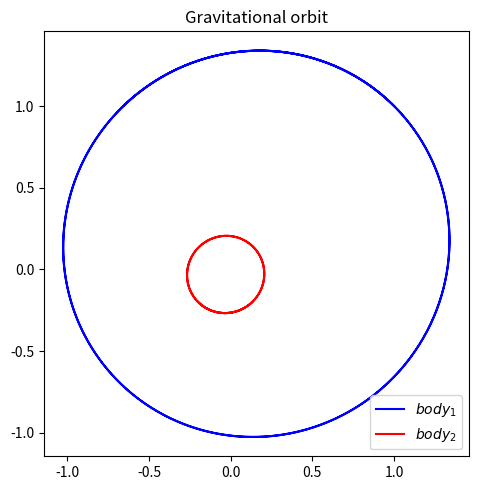
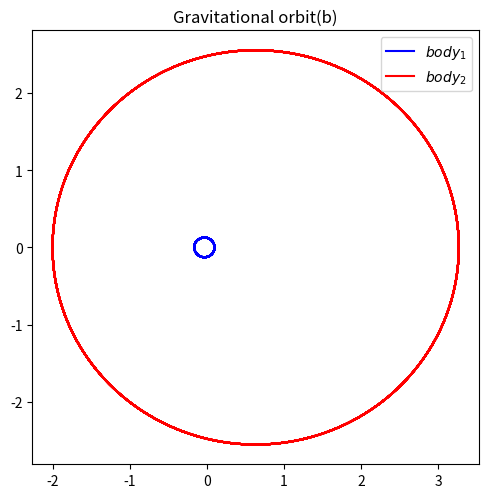
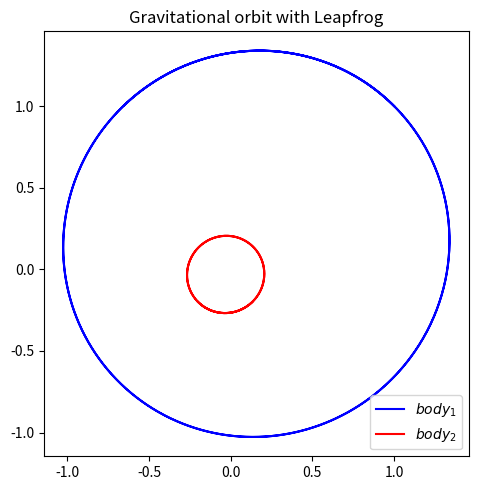
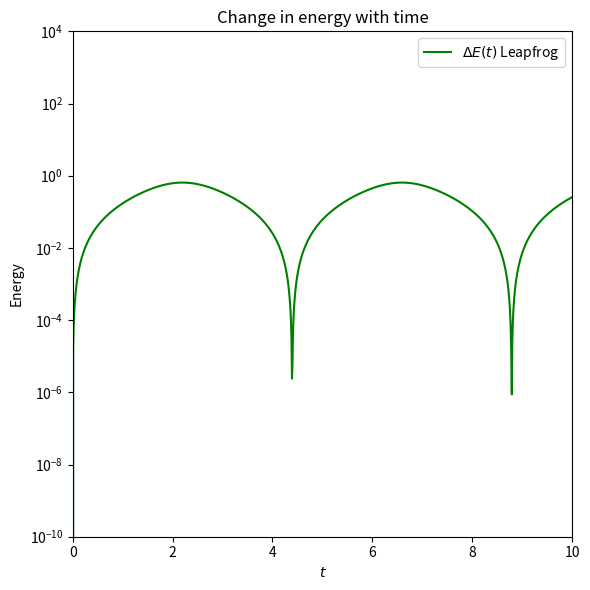
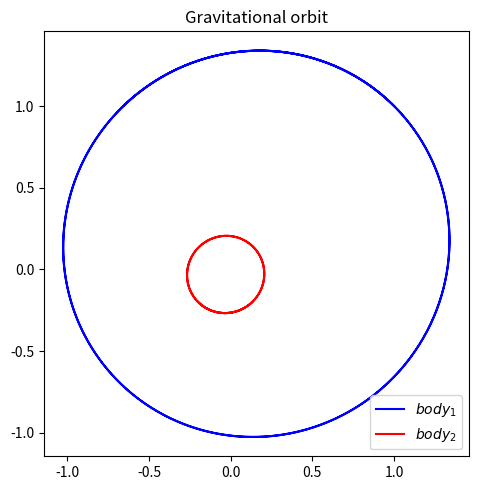

These figures' Python source, in order: (Note: this script raises an exception after producing the figures.)
%matplotlib inline

import numpy as np
from scipy.integrate import odeint, solve_ivp

import matplotlib.pyplot as plt

# The dpi (dots-per-inch) setting will affect the resolution and how large
#  the plots appear on screen and printed.  So you may want/need to adjust 
#  the figsize when creating the figure.
plt.rcParams['figure.dpi'] = 100.    # this is the default for notebook

# Change the common font size (smaller when higher dpi)
font_size = 10
plt.rcParams.update({'font.size': font_size})

class Orbit():
    """
    Orbit class implements the parameters and Lagrange's equations for 
     a simple pendulum (no driving or damping).
     
    Parameters
    ----------
    m1 : float
        mass of first body
    m2 : float
        mass of second body
    G : float
        gravitational constant

    Methods
    -------
    dy_dt(t, y)
        Returns the right side of the differential equation in vector y, 
        given time t and the corresponding value of y.
    """
    def __init__(self, m1=1., m2=1.,m3=1, G=1.
                ):
        self.m1 = m1
        self.m2 = m2
        self.m3=m3
        self.G = G

    
    def dz_dt(self, t, z):
        """
        This function returns the right-hand side of the diffeq: 
        
        Parameters
        ----------
        t : float
            time 
        z : float
            A 8-component vector with 
                                    z[0] = x_1(t) and z[1] = x_dot_1(t)
                                    z[2] = y_1(t) and z[3] = y_dot_1(t)
                                    z[4] = x_2(t) and z[5] = x_dot_2(t)
                                    z[6] = y_2(t) and z[7] = y_dot_2(t)
            
            
        Returns
        -------
        
        """
        dom = np.sqrt((z[0]-z[4])**2+(z[2]-z[6])**2)
    
        
        return [\
                z[1], self.G *self.m2 * (z[4]-z[0])/dom**3, \
                z[3], self.G *self.m2 * (z[6]-z[2])/dom**3,\
                z[5], -self.G *self.m1 * (z[4]-z[0])/dom**3,\
                z[7], -self.G *self.m1 * (z[6]-z[2])/dom**3,\
               ]
    
    
    
    def solve_ode(self, t_pts, z_0,
                  abserr=1.0e-8, relerr=1.0e-8):
        """
        Solve the ODE given initial conditions.
        Specify smaller abserr and relerr to get more precision.
        """
        solution = solve_ivp(self.dz_dt, (t_pts[0], t_pts[-1]), 
                             z_0, t_eval=t_pts,method = 'RK23', 
                             atol=abserr, rtol=relerr)
        x_1, x_dot_1, y_1, y_dot_1, x_2, x_dot_2, y_2, y_dot_2 = solution.y

        return x_1, x_dot_1, y_1, y_dot_1, x_2, x_dot_2, y_2, y_dot_2
    
    
    def solve_ode_Leapfrog(self, t_pts, z_0):
        """
        Solve the ODE givin conditions with the Leapfrog method.
        """
        delta_t = t_pts[1] - t_pts[0]
        
        x_1_0, x_dot_1_0, y_1_0, y_dot_1_0, \
                x_2_0, x_dot_2_0, y_2_0, y_dot_2_0 = z_0
        
        # initialize the arrays with zeroes
        num_t_pts = len(t_pts)
        
        x_1 = np.zeros(num_t_pts)
        x_dot_1 = np.zeros(num_t_pts)
        x_dot_1_half = np.zeros(num_t_pts)
        
        y_1 = np.zeros(num_t_pts)
        y_dot_1 = np.zeros(num_t_pts)
        y_dot_1_half = np.zeros(num_t_pts)
        
        x_2 = np.zeros(num_t_pts)
        x_dot_2 = np.zeros(num_t_pts)
        x_dot_2_half = np.zeros(num_t_pts)
        
        y_2 = np.zeros(num_t_pts)
        y_dot_2 = np.zeros(num_t_pts)
        y_dot_2_half = np.zeros(num_t_pts)
        
        # intial conditions
        x_1[0]=x_1_0
        x_dot_1[0]=x_dot_1_0
        
        y_1[0]=y_1_0
        y_dot_1[0]=y_dot_1_0
        
        x_2[0]=x_2_0
        x_dot_2[0]=x_dot_2_0
        
        y_2[0]=y_2_0
        y_dot_2[0]=y_dot_2_0
        
        # step through the differetial equation
        for i in np.arange(num_t_pts - 1):
            t=t_pts[i]
            z=[x_1[i], x_dot_1[i],y_1[i],y_dot_1[i], \
              x_2[i], x_dot_2[i],y_2[i],y_dot_2[i]]
            out = self.dz_dt(t,z)
            
            x_dot_1_half[i]=x_dot_1[i]+out[1]*delta_t/2.
            x_1[i+1]=x_1[i]+x_dot_1_half[i]*delta_t
            
            y_dot_1_half[i]=y_dot_1[i]+out[3]*delta_t/2.
            y_1[i+1]=y_1[i]+y_dot_1_half[i]*delta_t
             
            x_dot_2_half[i]=x_dot_2[i]+out[5]*delta_t/2.
            x_2[i+1]=x_2[i]+x_dot_2_half[i]*delta_t
            
            y_dot_2_half[i]=y_dot_2[i]+out[7]*delta_t/2.
            y_2[i+1]=y_2[i]+y_dot_2_half[i]*delta_t
            
            z=[x_1[i+1], x_dot_1[i],y_1[i+1],y_dot_1[i], \
            x_2[i+1], x_dot_2[i],y_2[i+1],y_dot_2[i]]
            out = self.dz_dt(t,z)
            
            x_dot_1[i+1] = x_dot_1_half[i]+out[1]*delta_t/2.
            y_dot_1[i+1] = y_dot_1_half[i]+out[3]*delta_t/2.
            x_dot_2[i+1] = x_dot_2_half[i]+out[5]*delta_t/2.
            y_dot_2[i+1] = y_dot_2_half[i]+out[7]*delta_t/2.
        
        return x_1, x_dot_1, y_1, y_dot_1, x_2, x_dot_2, y_2, y_dot_2
    
    def solve_ode_Leapfrog_n(self,t_pts,z_0):
        """
        Solve the ODE givin initial conditions with the Leapfrog method.
        Now works for arbitrary number of points. z_0 should have
        dimension 4n: (x_0,xdot_0,y_0,ydot_0) times (1,...,n)
        while z is a 2d array with shape 4n by len(t_pts).
        (This becomes 6n when it comes to three dimensions.)
        """
        delta_t=t_pts[1]-t_pts[0]
        
        #initialize the z array with zeroes
        num_t_pts = len(t_pts)    # number of time points
        n_tot = len(z_0)
        z = np.zeros(shape=(n_tot,num_t_pts) )
        dot_half = np.zeros (int(n_tot/2))
        
        # initial conditions
        z[:,0]=z_0
        
        # step through the differential equation
        for i in np.arange(num_t_pts - 1):
            t=t_pts[i]
            
            z_now=z[:,i]
            out=np.asarray(self.dz_dt(t,z_now))   # convert to numpy array
            
            dot_half = z_now[1::2] + out[1::2]*delta_t/2.
            z[0::2,i+1] = z_now[0::2] + dot_half*delta_t
            
            z_now[0::2]=z[0::2,i+1]
            out=np.asarray(self.dz_dt(t,z_now))  # convert to numpy array 
            
            z[1::2,i+1] = dot_half+out[1::2]*delta_t/2.
            
            return z

def plot_y_vs_x(x, y, axis_labels=None, label=None, title=None, 
                color=None, linestyle=None, semilogy=False, loglog=False,
                ax=None):
    """
    Generic plotting function: return a figure axis with a plot of y vs. x,
    with line color and style, title, axis labels, and line label
    """
    if ax is None:        # if the axis object doesn't exist, make one
        ax = plt.gca()

    if (semilogy):
        line, = ax.semilogy(x, y, label=label, 
                            color=color, linestyle=linestyle)
    elif (loglog):
        line, = ax.loglog(x, y, label=label, 
                          color=color, linestyle=linestyle)
    else:
        line, = ax.plot(x, y, label=label, 
                    color=color, linestyle=linestyle)

    if label is not None:    # if a label if passed, show the legend
        ax.legend()
    if title is not None:    # set a title if one if passed
        ax.set_title(title)
    if axis_labels is not None:  # set x-axis and y-axis labels if passed  
        ax.set_xlabel(axis_labels[0])
        ax.set_ylabel(axis_labels[1])

    return ax, line

def start_stop_indices(t_pts, plot_start, plot_stop):
    start_index = (np.fabs(t_pts-plot_start)).argmin()  # index in t_pts array 
    stop_index = (np.fabs(t_pts-plot_stop)).argmin()  # index in t_pts array 
    return start_index, stop_index

def start_stop_indices(t_pts, plot_start, plot_stop):
    start_index = (np.fabs(t_pts-plot_start)).argmin()  # index in t_pts array 
    stop_index = (np.fabs(t_pts-plot_stop)).argmin()  # index in t_pts array 
    return start_index, stop_index

# Labels for individual plot axes
orbit_labels=(r'$x$', r'$y$')

# Common plotting time (generate the full time then use slices)
t_start = 0.
t_end = 10.
delta_t = 0.01

t_pts = np.arange(t_start, t_end+delta_t, delta_t)  

m1 = 1.
m2 = 5.
G = 1.

# Instantiate a Two-body system
p1 = Orbit(m1=m1, m2=m2, G=G)

# inital conditions with the velocity of the center of mass equals to zero.

x_1_0, x_dot_1_0 = 1, -1
y_1_0, y_dot_1_0 = 1, 1
x_2_0,x_dot_2_0 = - (m1/m2) * x_1_0, - (m1/m2) * x_dot_1_0
y_2_0,y_dot_2_0 = - (m1/m2) * y_1_0, - (m1/m2) * y_dot_1_0

z_0=[x_1_0,x_dot_1_0,y_1_0,y_dot_1_0, \
    x_2_0,x_dot_2_0,y_2_0,y_dot_2_0]


x_1, x_dot_1, y_1, y_dot_1, x_2, x_dot_2, y_2, y_dot_2 = p1.solve_ode(t_pts,z_0)

# Now we can make the figure
fig=plt.figure(figsize=(5,5))


ax=fig.add_subplot(1,1,1)
start,stop = start_stop_indices(t_pts,t_start,t_end)
ax.plot(x_1,y_1,color='blue',label='$body_1$')
ax.plot(x_2,y_2,color = 'red',label='$body_2$')
ax.set_title('Gravitational orbit')
ax.legend()
ax.set_aspect(1)

fig.tight_layout()
fig.savefig('Gravitational_orbit.png',bbox_inches='tight')


# From the figure above, we can find that both of the two bodies have circular orbits and the radius of their orbits vary.

# Labels for individual plot axes
orbit_labels=(r'$x$', r'$y$')

# Common plotting time (generate the full time then use slices)
t_start = 0.
t_end = 20.
delta_t = 0.001

t_pts = np.arange(t_start, t_end+delta_t, delta_t)  

m1 = 20.  # make m1 heavy
m2 = 1
G = 20.

# Instantiate a Two-body system
p1 = Orbit(m1=m1, m2=m2, G=G)

# inital conditions with the velocity of the center of mass equals to zero.

x_1_0, x_dot_1_0 = 0.1, 0
y_1_0, y_dot_1_0 = 0, 0.75
x_2_0,x_dot_2_0 = - (m1/m2) * x_1_0, - (m1/m2) * x_dot_1_0
y_2_0,y_dot_2_0 = - (m1/m2) * y_1_0, - (m1/m2) * y_dot_1_0

z_0=[x_1_0,x_dot_1_0,y_1_0,y_dot_1_0, \
    x_2_0,x_dot_2_0,y_2_0,y_dot_2_0]


x_1, x_dot_1, y_1, y_dot_1, x_2, x_dot_2, y_2, y_dot_2 = p1.solve_ode(t_pts,z_0)

# Now we can make the figure
fig=plt.figure(figsize=(5,5))


ax=fig.add_subplot(1,1,1)
start,stop = start_stop_indices(t_pts,t_start,t_end)
ax.plot(x_1,y_1,color='blue',label='$body_1$')
ax.plot(x_2,y_2,color = 'red',label='$body_2$')
ax.set_title('Gravitational orbit(b)')
ax.legend()
ax.set_aspect(1)

fig.tight_layout()
fig.savefig('Gravitational_orbit_(b).png',bbox_inches='tight')

# By making body1 very heavy, we can see from the plot that body1 can be treated as stationary since its orbit is super tiny.
# Hence, this problem reduce to the simple orbit we talked about in class.

# Labels for individual plot axes
orbit_labels=(r'$x$', r'$y$')

# Common plotting time (generate the full time then use slices)
t_start = 0.
t_end = 10.
delta_t = 0.01

t_pts = np.arange(t_start, t_end+delta_t, delta_t)  

m1 = 1.
m2 = 5.
G = 1.

# Instantiate a Two-body system
p1 = Orbit(m1=m1, m2=m2, G=G)

# inital conditions with the velocity of the center of mass equals to zero.

x_1_0, x_dot_1_0 = 1, -1
y_1_0, y_dot_1_0 = 1, 1
x_2_0,x_dot_2_0 = - (m1/m2) * x_1_0, - (m1/m2) * x_dot_1_0
y_2_0,y_dot_2_0 = - (m1/m2) * y_1_0, - (m1/m2) * y_dot_1_0

z_0=[x_1_0,x_dot_1_0,y_1_0,y_dot_1_0, \
    x_2_0,x_dot_2_0,y_2_0,y_dot_2_0]


x_1, x_dot_1, y_1, y_dot_1, x_2, x_dot_2, y_2, y_dot_2 = p1.solve_ode_Leapfrog(t_pts,z_0) # replace the original "solve_ode function"

# Now we can make the figure
fig=plt.figure(figsize=(5,5))


ax=fig.add_subplot(1,1,1)
start,stop = start_stop_indices(t_pts,t_start,t_end)
ax.plot(x_1,y_1,color='blue',label='$body_1$')
ax.plot(x_2,y_2,color = 'red',label='$body_2$')
ax.set_title('Gravitational orbit with Leapfrog')
ax.legend()
ax.set_aspect(1)

fig.tight_layout()
fig.savefig('Gravitational_orbit_Leapfrog.png',bbox_inches='tight')


# We can see that the plot we get using Leapfrog method is basically the same as the previous plot using solve_ode.

# The total energy we get with Leapfrog method can be defined as follows:
def Energy_LF(t_pts, z_0):
            """Evaluate the energy as a function of time"""
            return ((m1*m2/(m1+m2))/2.) * ((x_dot_1- x_dot_2)**2+(y_dot_1-y_dot_2)**2)+ G*m1*m2/np.sqrt((x_1-x_2)**2+ (y_1-y_2)**2)  

E_tot_pts = Energy_LF(t_pts, z_0)
E_tot_0 = E_tot_pts[0]
E_tot_rel_pts = np.abs((E_tot_pts - E_tot_0)/E_tot_0)

fig_5 = plt.figure(figsize=(6,6))


ax_5a = fig_5.add_subplot(1,1,1)
#ax_5a.semilogy(t_pts, np.abs(E_tot_pts), color='black', label=r'$E(t)$')
ax_5a.semilogy(t_pts, E_tot_rel_pts, 
               color='green', label=r'$\Delta E(t)$ Leapfrog')

ax_5a.set_ylim(1.e-10, 1.e4)    # (1.e-12, 5)
ax_5a.set_xlim(1.e-10, 10)
ax_5a.set_xlabel(r'$t$')
ax_5a.set_ylabel(r'Energy')
ax_5a.set_title('Change in energy with time')
ax_5a.legend()

fig_5.tight_layout()
fig_5.savefig('Leapfrog_energy_test_1.png', dpi=200, bbox_inches='tight')

# From this plot, we can find that the change of energy stays around 0. So the evergy is conserved.

# Labels for individual plot axes
orbit_labels=(r'$x$', r'$y$')

# Common plotting time (generate the full time then use slices)
t_start = 0.
t_end = 10.
delta_t = 0.01

t_pts = np.arange(t_start, t_end+delta_t, delta_t)  

m1 = 1.
m2 = 5.
G = 1.

# Instantiate a Two-body system
p1 = Orbit(m1=m1, m2=m2, G=G)

# inital conditions with the velocity of the center of mass equals to zero.

x_1_0, x_dot_1_0 = 1, -1
y_1_0, y_dot_1_0 = 1, 1
x_2_0,x_dot_2_0 = - (m1/m2) * x_1_0, - (m1/m2) * x_dot_1_0
y_2_0,y_dot_2_0 = - (m1/m2) * y_1_0, - (m1/m2) * y_dot_1_0

z_0=[x_1_0,x_dot_1_0,y_1_0,y_dot_1_0, \
    x_2_0,x_dot_2_0,y_2_0,y_dot_2_0]


x_1, x_dot_1, y_1, y_dot_1, x_2, x_dot_2, y_2, y_dot_2 = p1.solve_ode(t_pts,z_0)

# Now we can make the figure
fig=plt.figure(figsize=(5,5))


ax=fig.add_subplot(1,1,1)
start,stop = start_stop_indices(t_pts,t_start,t_end)
ax.plot(x_1,y_1,color='blue',label='$body_1$')
ax.plot(x_2,y_2,color = 'red',label='$body_2$')
ax.set_title('Gravitational orbit')
ax.legend()
ax.set_aspect(1)

fig.tight_layout()
fig.savefig('Gravitational_orbit.png',bbox_inches='tight')


from matplotlib import animation, rc
from IPython.display import HTML

%%capture

x_min=-2
x_max=-x_min
y_min=-2
y_max=-y_min

fig_anim=plt.figure(figsize=(5,3), num='orbit')
ax_anim=fig_anim.add_subplot(1,1,1)
ax_anim.set_xlim(x_min,x_max)
ax_anim.set_ylim(y_min,y_max)

ln1_anim, = ax_anim.plot(x_1,y_1,color='blue',lw=1)
ln2_anim, =ax_anim.plot(x_2,y_2,color='red',lw=1)

pt1_anim, = ax_anim.plot(x_1[0],y_1[0],'o',markersize=8,color='blue')
pt2_anim, = ax_anim.plot(x_2[0],y_2[0],'o',markersize=8,color='red')

ax_anim.set_aspect(1)
ax_anim.axis('off')
fig_anim.tight_layout()

def animate_orbits(i):
    
    i_skip=1*i
    
    pt1_anim.set_data(x_1[i_skip],y_1[i_skip])
    pt2_anim.set_data(x_2[i_skip],y_2[i_skip])
    
    return (pt1_anim,pt2_anim)

frame_interval=10.
frame_number=1001
anim=animation.FuncAnimation(fig_anim,
                           animate_orbits,
                           init_func=None,
                           frames=frame_number,
                           interval=frame_interval,
                           blit=True,
                           repeat=False)

HTML(anim.to_jshtml())

# From the animation, we can find that the bodies move faster when they get closer, and slower when they get farther.

class Orbit_3():
    """
    Orbit class implements the parameters and Lagrange's equations for 
     a simple pendulum (no driving or damping).
     
    Parameters
    ----------
    m1 : float
        mass of first body
    m2 : float
        mass of second body
    m3: float
        mass of third body
    G : float
        gravitational constant

    Methods
    -------
    dy_dt(t, y)
        Returns the right side of the differential equation in vector y, 
        given time t and the corresponding value of y.
    """
    def __init__(self, m1=1., m2=1.,m3=1, G=1.
                ):
        self.m1 = m1
        self.m2 = m2
        self.m3=m3
        self.G = G

    
    def dz_dt_3(self, t, z):
        """
        This function returns the right-hand side of the diffeq: 
        
        Parameters
        ----------
        t : float
            time 
        z : float
            A 12-component vector with 
                                    z[0] = x_1(t) and z[1] = x_dot_1(t)
                                    z[2] = y_1(t) and z[3] = y_dot_1(t)
                                    z[4] = x_2(t) and z[5] = x_dot_2(t)
                                    z[6] = y_2(t) and z[7] = y_dot_2(t)
                                    z[8] = x_3(t) and z[9] = x_dot_3(t)
                                    z[10] = y_3(t) and z[11] = y_dot_3(t)
            
            
        Returns
        -------
        
        """
        dom1 = np.sqrt((z[0]-z[4])**2+(z[2]-z[6])**2)
        dom2= np.sqrt((z[0]-z[8])**2+(z[2]-z[10])**2)
        dom3= np.sqrt((z[8]-z[4])**2+(z[10]-z[6])**2)
    
        
        return [\
                z[1], self.G *self.m2 * (z[4]-z[0])/dom1**3 + self.G *self.m3 * (z[8]-z[0])/dom2**3, \
                z[3], self.G *self.m2 * (z[6]-z[2])/dom1**3 + self.G *self.m3 * (z[10]-z[2])/dom2**3,\
                z[5], -self.G *self.m1 * (z[4]-z[0])/dom1**3 - self.G *self.m3 * (z[4]-z[8])/dom3**3,\
                z[7], -self.G *self.m1 * (z[6]-z[2])/dom1**3 - self.G *self.m3 * (z[6]-z[10])/dom3**3,\
                z[9], self.G *self.m2 * (z[4]-z[8])/dom3**3 + self.G *self.m1 * (z[8]-z[0])/dom2**3, \
                z[11], self.G *self.m2 * (z[6]-z[10])/dom3**3 + self.G *self.m1 * (z[10]-z[2])/dom2**3,\
               ]
    
    
    
    def solve_ode_3(self, t_pts, z_0,
                  abserr=1.0e-8, relerr=1.0e-8):
        """
        Solve the ODE given initial conditions.
        Specify smaller abserr and relerr to get more precision.
        """
        solution = solve_ivp(self.dz_dt_3, (t_pts[0], t_pts[-1]), 
                             z_0, t_eval=t_pts,method = 'RK23', 
                             atol=abserr, rtol=relerr)
        x_1, x_dot_1, y_1, y_dot_1, x_2, x_dot_2, y_2, y_dot_2,x_3, x_dot_3, y_3, y_dot_3 = solution.y

        return x_1, x_dot_1, y_1, y_dot_1, x_2, x_dot_2, y_2, y_dot_2,x_3, x_dot_3, y_3, y_dot_3

def plot_y_vs_x_3(x, y, axis_labels=None, label=None, title=None, 
                color=None, linestyle=None, semilogy=False, loglog=False,
                ax=None):
    """
    Generic plotting function: return a figure axis with a plot of y vs. x,
    with line color and style, title, axis labels, and line label
    """
    if ax is None:        # if the axis object doesn't exist, make one
        ax = plt.gca()

    if (semilogy):
        line, = ax.semilogy(x, y, label=label, 
                            color=color, linestyle=linestyle)
    elif (loglog):
        line, = ax.loglog(x, y, label=label, 
                          color=color, linestyle=linestyle)
    else:
        line, = ax.plot(x, y, label=label, 
                    color=color, linestyle=linestyle)

    if label is not None:    # if a label if passed, show the legend
        ax.legend()
    if title is not None:    # set a title if one if passed
        ax.set_title(title)
    if axis_labels is not None:  # set x-axis and y-axis labels if passed  
        ax.set_xlabel(axis_labels[0])
        ax.set_ylabel(axis_labels[1])

    return ax, line

def start_stop_indices(t_pts, plot_start, plot_stop):
    start_index = (np.fabs(t_pts-plot_start)).argmin()  # index in t_pts array 
    stop_index = (np.fabs(t_pts-plot_stop)).argmin()  # index in t_pts array 
    return start_index, stop_index

def start_stop_indices(t_pts, plot_start, plot_stop):
    start_index = (np.fabs(t_pts-plot_start)).argmin()  # index in t_pts array 
    stop_index = (np.fabs(t_pts-plot_stop)).argmin()  # index in t_pts array 
    return start_index, stop_index

# Labels for individual plot axes
orbit_labels=(r'$x$', r'$y$')

# Common plotting time (generate the full time then use slices)
t_start = 0.
t_end = 10.
delta_t = 0.01

t_pts = np.arange(t_start, t_end+delta_t, delta_t)  

m1 = 1.
m2 = 1.
m3= 5
G = 1

# Instantiate a Two-body system
p2 = Orbit_3(m1=m1, m2=m2,m3=m3, G=G)

# inital conditions with the velocity of the center of mass equals to zero.

x_1_0, x_dot_1_0 = 1, -1
y_1_0, y_dot_1_0 = 1, 1
x_2_0,x_dot_2_0 = -1,0
y_2_0,y_dot_2_0 = 0.11, 0.75
x_3_0, x_dot_3_0 = -(m1/m3)*x_1_0 - (m2/m3)*x_2_0, -(m1/m3)*x_dot_1_0 - (m2/m3)*x_dot_2_0
y_3_0, y_dot_3_0 = -(m1/m3)*y_1_0 - (m2/m3)*y_2_0, -(m1/m3)*y_dot_1_0 - (m2/m3)*y_dot_2_0

z_0=[x_1_0,x_dot_1_0,y_1_0,y_dot_1_0, \
    x_2_0,x_dot_2_0,y_2_0,y_dot_2_0, \
    x_3_0,x_dot_3_0,y_3_0,y_dot_3_0]


x_1, x_dot_1, y_1, y_dot_1, x_2, x_dot_2, y_2, y_dot_2,x_3, x_dot_3, y_3, y_dot_3, = p2.solve_ode_3(t_pts,z_0)

# Now we can make the figure
fig=plt.figure(figsize=(5,5))


ax=fig.add_subplot(1,1,1)
start,stop = start_stop_indices(t_pts,t_start,t_end)
ax.plot(x_1,y_1,color='blue',label='$body_1$')
ax.plot(x_2,y_2,color = 'red',label='$body_2$')
ax.plot(x_3,y_3,color = 'green',label='$body_3$')
ax.set_title('Gravitational orbit_3bodies')
ax.legend()
ax.set_aspect(1)

fig.tight_layout()
fig.savefig('Gravitational_orbit_3.png',bbox_inches='tight')


# According to the plot, we can conclude that for the initial conditions chosen by myself, the resulting three-body orbits are very chaotic.

from matplotlib import animation, rc
from IPython.display import HTML

%%capture

x_min=-3
x_max=-x_min
y_min=-3
y_max=-y_min

fig_anim=plt.figure(figsize=(5,3), num='orbit')
ax_anim=fig_anim.add_subplot(1,1,1)
ax_anim.set_xlim(x_min,x_max)
ax_anim.set_ylim(y_min,y_max)

ln1_anim, = ax_anim.plot(x_1,y_1,color='blue',lw=1)
ln2_anim, =ax_anim.plot(x_2,y_2,color='red',lw=1)
ln3_anim, =ax_anim.plot(x_3,y_3,color='green',lw=1)

pt1_anim, = ax_anim.plot(x_1[0],y_1[0],'o',markersize=8,color='blue')
pt2_anim, = ax_anim.plot(x_2[0],y_2[0],'o',markersize=8,color='red')
pt3_anim, = ax_anim.plot(x_3[0],y_3[0],'o',markersize=8,color='green')

ax_anim.set_aspect(1)
ax_anim.axis('off')
fig_anim.tight_layout()

def animate_orbits(i):
    
    i_skip=2*i
    
    pt1_anim.set_data(x_1[i_skip],y_1[i_skip])
    pt2_anim.set_data(x_2[i_skip],y_2[i_skip])
    pt3_anim.set_data(x_3[i_skip],y_3[i_skip])
    
    return (pt1_anim,pt2_anim,pt3_anim)

frame_interval=20.
frame_number=500
anim=animation.FuncAnimation(fig_anim,
                           animate_orbits,
                           init_func=None,
                           frames=frame_number,
                           interval=frame_interval,
                           blit=True,
                           repeat=False)

HTML(anim.to_jshtml())

# The animation shows how the three bodies move along theses chaotic orbits.
# As before, we can find that the bodies will move faster if they are close to other ones.